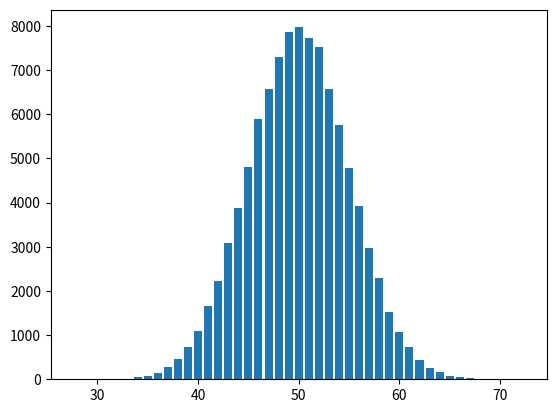

Recreate this plot in Python.
# definición de la distribución binomial 
def my_binomial(k, n, p):
  return factorial(n)/(factorial(k)*(factorial(n-k)))*pow(p,k)*pow(1-p, n-k)

import numpy as np
from numpy.random import binomial
import matplotlib.pyplot as plt

def generate_binomial_trials(trials=1000, coin_toss=100):
  '''
  el resultado de esta funcion es generar un conjuntos 
  de experimentos binomiales (trials) y de cada uno obtener 
  las cantidades de exitos en cada secuencia (e.j. lanzar monedas).

  * trial: es una secuencia de <coin_toss> lanzamientos de moneda

  * coin_toss: es el numero de monedas lanzadas en cada trial
  '''
  arr = []
  for _ in range(trials):
    arr.append(binomial(coin_toss, 0.5))
  values, dist = np.unique(arr, return_counts=True)

  return values, dist

values, dist = generate_binomial_trials(100000)
plt.bar(values, dist)

# escribe tu código aquí:
